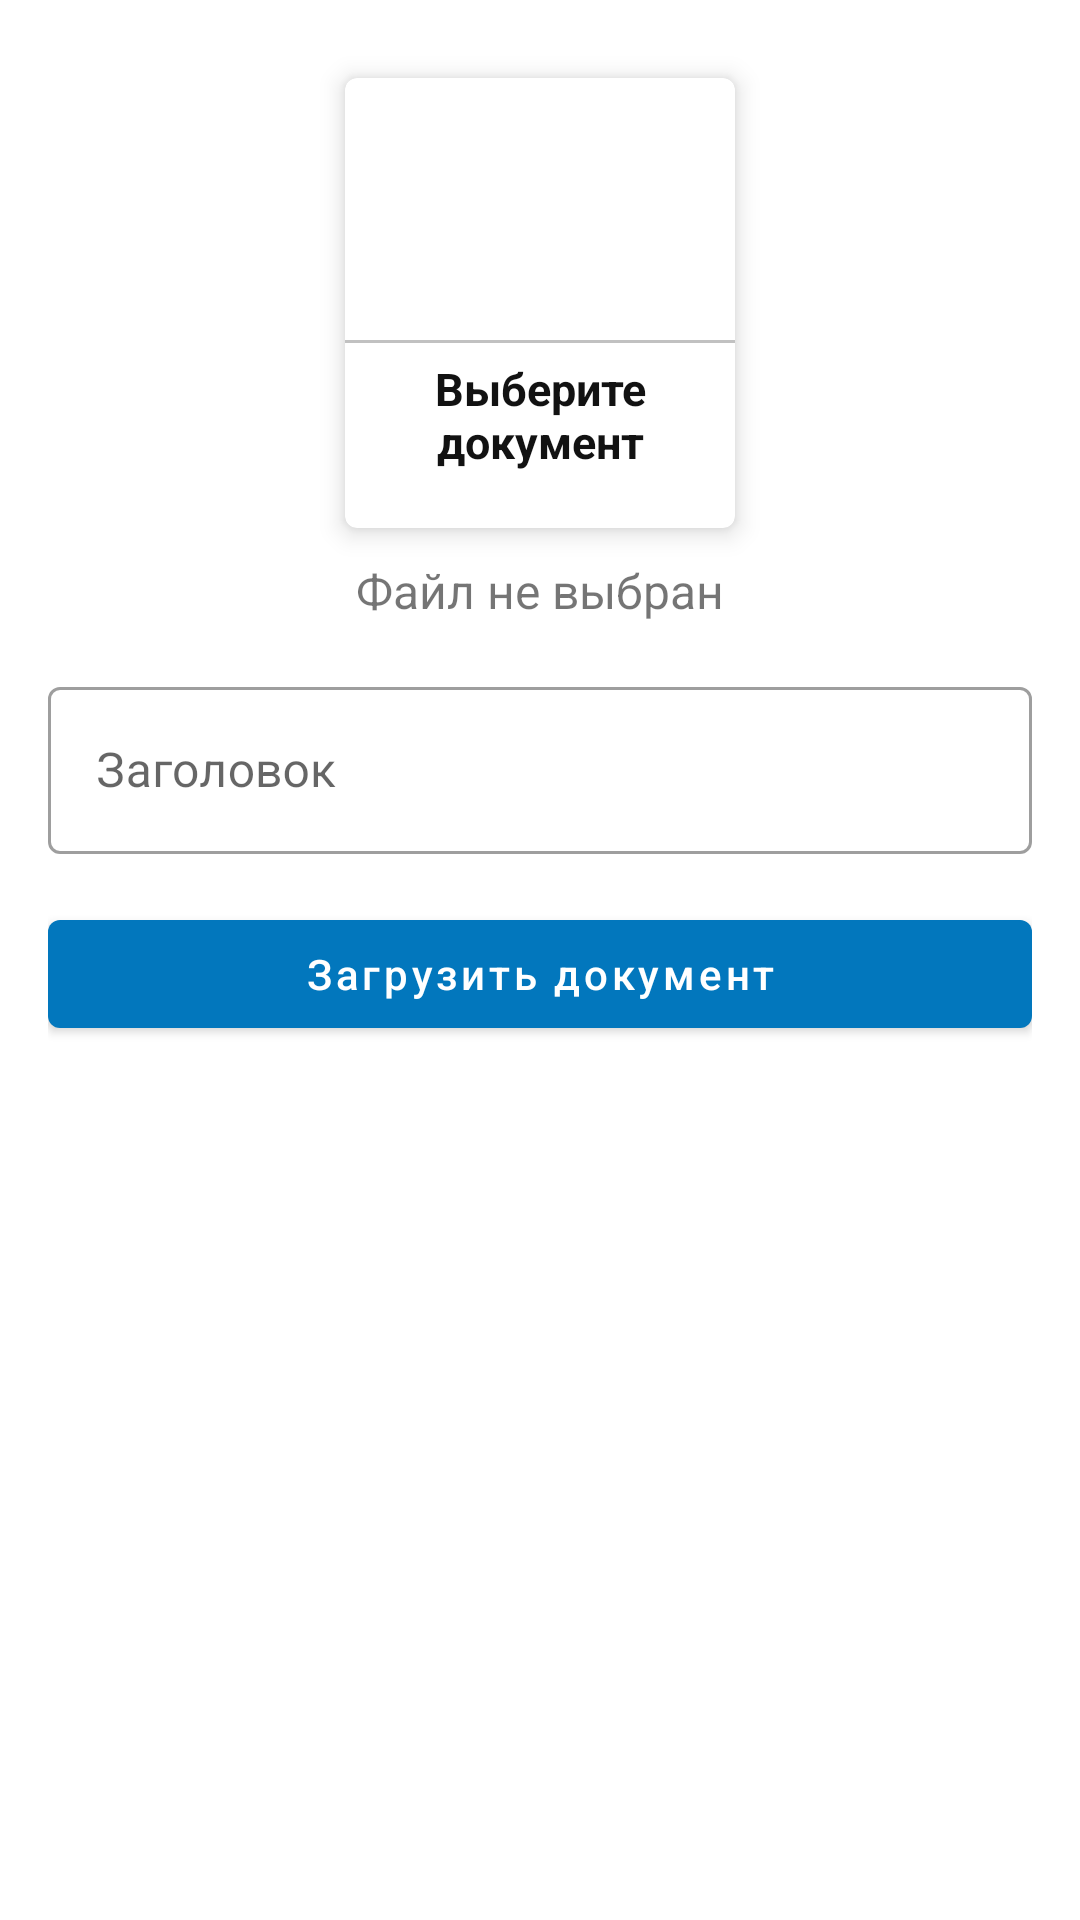

Produce the Android XML layout that renders to this screen, including the resource entries it uses.
<!-- AndroidManifest.xml: application theme AppTheme -->
<!-- res/layout/activity_upload_doc.xml -->
<?xml version="1.0" encoding="utf-8"?>
<ScrollView xmlns:android="http://schemas.android.com/apk/res/android"
    xmlns:app="http://schemas.android.com/apk/res-auto"
    xmlns:tools="http://schemas.android.com/tools"
    android:layout_width="match_parent"
    android:padding="16dp"
    android:layout_height="match_parent"
    tools:context=".UploadDocument">
    <LinearLayout
        android:layout_width="match_parent"
        android:layout_height="match_parent"
        android:orientation="vertical">

        <com.google.android.material.card.MaterialCardView
            android:layout_width="130dp"
            android:layout_height="150dp"
            android:layout_margin="10dp"
            android:layout_gravity="center"
            android:id="@+id/addDoc"
            app:cardElevation="5dp">
            <LinearLayout
                android:layout_width="match_parent"
                android:layout_height="match_parent"
                android:orientation="vertical"
                android:gravity="center">

                <ImageView
                    android:layout_width="64dp"
                    android:layout_height="64dp"
                    android:background="@drawable/circle_yellow"
                    android:padding="15dp"
                    android:src="@drawable/ic_document">

                </ImageView>

                <View
                    android:layout_width="match_parent"
                    android:layout_height="1dp"
                    android:background="@color/lightGray"
                    android:layout_marginTop="10dp">
                </View>
                <TextView
                    android:layout_width="wrap_content"
                    android:layout_height="wrap_content"
                    android:text="@string/select_doc"
                    android:textStyle="bold"
                    android:textAlignment="center"
                    android:textSize="15sp"


                    android:padding="5dp"
                    android:textColor="@color/textColor">

                </TextView>

            </LinearLayout>

        </com.google.android.material.card.MaterialCardView>
        <TextView
            android:id="@+id/docTextView"
            android:layout_width="wrap_content"
            android:layout_height="wrap_content"
            android:text="@string/no_file"
            android:layout_gravity="center"
            android:textSize="16sp"/>
        <com.google.android.material.textfield.TextInputLayout
            style="@style/Widget.MaterialComponents.TextInputLayout.OutlinedBox"
            android:layout_width="match_parent"
            android:layout_height="match_parent"
            android:layout_marginTop="16dp">

            <com.google.android.material.textfield.TextInputEditText
                android:id="@+id/docTitle"
                android:layout_width="match_parent"
                android:layout_height="wrap_content"
                android:hint="@string/notice_title" />
        </com.google.android.material.textfield.TextInputLayout>
        <com.google.android.material.button.MaterialButton
            android:layout_width="match_parent"
            android:layout_height="wrap_content"
            android:text="@string/upload_doc"
            android:layout_marginTop="16dp"
            android:textAllCaps="false"
            android:id="@+id/uploadDocBtn">
        </com.google.android.material.button.MaterialButton>

    </LinearLayout>

</ScrollView>
<!-- resources referenced by this layout -->
<resources>
  <color name="lightGray">#c1c1c1</color>
  <color name="textColor">#121212</color>
  <string name="no_file">Файл не выбран</string>
  <string name="notice_title">Заголовок</string>
  <string name="select_doc">Выберите документ</string>
  <string name="upload_doc">Загрузить документ</string>
  <style name="AppTheme" parent="Theme.MaterialComponents.Light.DarkActionBar">
          
          <item name="colorPrimary">@color/colorPrimary</item>
          <item name="colorPrimaryDark">@color/colorPrimaryDark</item>
          <item name="colorAccent">@color/colorAccent</item>
      </style>
  <color name="colorPrimary">#0277bd</color>
  <color name="colorPrimaryDark">#004c8c</color>
  <color name="colorAccent">#0277bd</color>
</resources>
